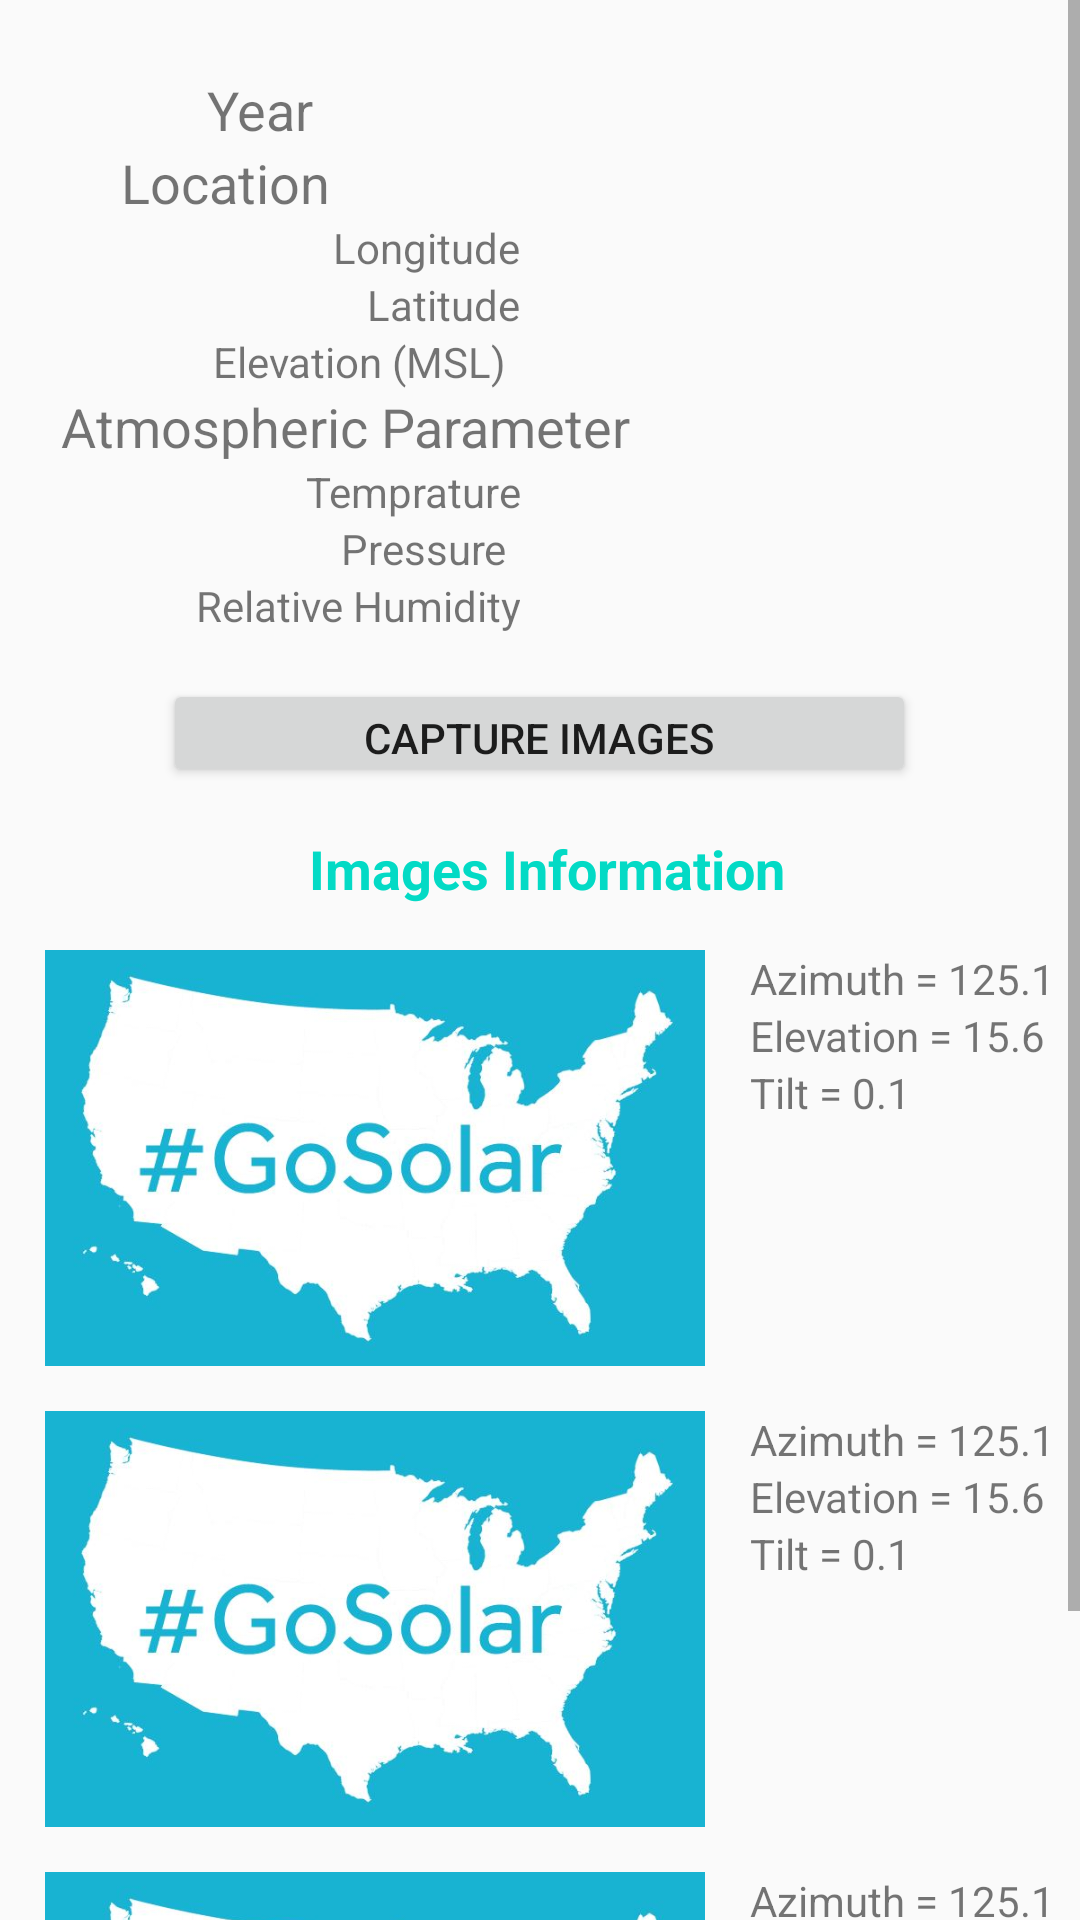

Android layout source for this screen:
<!-- AndroidManifest.xml: application theme AppTheme -->
<!-- res/layout/layout_detail_project.xml -->
<?xml version="1.0" encoding="utf-8"?>

<ScrollView xmlns:android="http://schemas.android.com/apk/res/android"
    xmlns:app="http://schemas.android.com/apk/res-auto"
    android:orientation="vertical"
    android:layout_width="match_parent"
    android:layout_height="match_parent">

<LinearLayout
    android:layout_width="match_parent"
    android:layout_height="match_parent"
    android:orientation="vertical"
    android:weightSum="1">

    <TextView
        android:id="@+id/dp_name"
        android:layout_width="match_parent"
        android:layout_height="wrap_content"
        android:layout_weight="0.05"
        android:textAlignment="center"
        android:textAppearance="@style/TextAppearance.AppCompat.Body2"
        android:textColor="?android:attr/colorMultiSelectHighlight"
        android:textSize="18sp"
        android:textStyle="bold" />

    <LinearLayout
        android:layout_width="match_parent"
        android:layout_height="wrap_content"
        android:orientation="horizontal">
        <TextView
            android:id="@+id/textView13"
            android:layout_width="150dp"
            android:layout_height="wrap_content"
            android:layout_weight="0.06"
            android:gravity="center"
            android:text="Year"
            android:textAlignment="center"
            android:textSize="18sp" />
        <TextView
            android:id="@+id/dp_year"
            android:layout_width="wrap_content"
            android:layout_height="wrap_content"
            android:layout_weight="0.06"
            android:ems="10"
            android:textAlignment="center" />
    </LinearLayout>

    <TextView
        android:id="@+id/textView4"
        android:layout_width="150dp"
        android:layout_height="wrap_content"
        android:layout_weight="0.04"
        android:gravity="center"
        android:text="Location"
        android:textAlignment="center"
        android:textSize="18sp" />
    <LinearLayout
        android:layout_width="match_parent"
        android:layout_height="wrap_content"
        android:orientation="horizontal">
        <TextView
            android:id="@+id/textView6"
            android:layout_width="150dp"
            android:layout_height="wrap_content"
            android:layout_weight="0.06"
            android:text="Longitude"
            android:textAlignment="textEnd" />
        <TextView
            android:id="@+id/dp_longitude"
            android:layout_width="wrap_content"
            android:layout_height="wrap_content"
            android:layout_weight="0.06"
            android:ems="10"
            android:textAlignment="center" />
    </LinearLayout>
    <LinearLayout
        android:layout_width="match_parent"
        android:layout_height="wrap_content"
        android:orientation="horizontal">
        <TextView
            android:id="@+id/textView7"
            android:layout_width="150dp"
            android:layout_height="wrap_content"
            android:layout_weight="0.06"
            android:text="Latitude"
            android:textAlignment="textEnd" />
        <TextView
            android:id="@+id/dp_latitude"
            android:layout_width="wrap_content"
            android:layout_height="wrap_content"
            android:layout_weight="0.06"
            android:ems="10"
            android:textAlignment="center" />
    </LinearLayout>
    <LinearLayout
        android:layout_width="match_parent"
        android:layout_height="wrap_content"
        android:orientation="horizontal">
        <TextView
            android:id="@+id/textView8"
            android:layout_width="150dp"
            android:layout_height="wrap_content"
            android:layout_weight="0.04"
            android:text="Elevation (MSL)"
            android:textAlignment="textEnd" />
        <TextView
            android:id="@+id/dp_elevation"
            android:layout_width="wrap_content"
            android:layout_height="wrap_content"
            android:layout_weight="0.06"
            android:ems="10"
            android:textAlignment="center" />
    </LinearLayout>

    <TextView
        android:id="@+id/textView9"
        android:layout_width="230dp"
        android:layout_height="wrap_content"
        android:layout_weight="0.06"
        android:gravity="center"
        android:text="Atmospheric Parameter"
        android:textAlignment="center"
        android:textSize="18sp" />
    <LinearLayout
        android:layout_width="match_parent"
        android:layout_height="wrap_content"
        android:orientation="horizontal">
        <TextView
            android:id="@+id/textView10"
            android:layout_width="150dp"
            android:layout_height="wrap_content"
            android:layout_weight="0.06"
            android:text="Temprature"
            android:textAlignment="textEnd" />
        <TextView
            android:id="@+id/dp_temperature"
            android:layout_width="wrap_content"
            android:layout_height="wrap_content"
            android:layout_weight="0.06"
            android:ems="10"
            android:textAlignment="center" />
    </LinearLayout>
    <LinearLayout
        android:layout_width="match_parent"
        android:layout_height="wrap_content"
        android:orientation="horizontal">
        <TextView
            android:id="@+id/textView11"
            android:layout_width="150dp"
            android:layout_height="wrap_content"
            android:layout_weight="0.04"
            android:text="Pressure"
            android:textAlignment="textEnd" />
        <TextView
            android:id="@+id/dp_pressure"
            android:layout_width="wrap_content"
            android:layout_height="wrap_content"
            android:layout_weight="0.06"
            android:ems="10"
            android:textAlignment="center" />
    </LinearLayout>
    <LinearLayout
        android:layout_width="match_parent"
        android:layout_height="wrap_content"
        android:orientation="horizontal">
        <TextView
            android:id="@+id/textView12"
            android:layout_width="150dp"
            android:layout_height="wrap_content"
            android:layout_weight="0.06"
            android:text="Relative Humidity"
            android:textAlignment="textEnd" />
        <TextView
            android:id="@+id/dp_relativeHumidity"
            android:layout_width="wrap_content"
            android:layout_height="wrap_content"
            android:layout_weight="0.06"
            android:ems="10"
            android:textAlignment="center" />
    </LinearLayout>

    <LinearLayout
        android:id="@+id/LinearLayout0"
        android:layout_width="match_parent"
        android:layout_height="wrap_content"
        android:paddingTop="15dp"
        android:gravity="center"
        android:orientation="vertical" >
        <Button
            android:id="@+id/button_captureImage"
            android:layout_width="251dp"
            android:layout_height="36dp"
            android:text="Capture Images"
            android:textAlignment="center" />
    </LinearLayout>

    <TextView
        android:layout_width="match_parent"
        android:layout_height="wrap_content"
        android:paddingTop="15dp"
        android:text=" Images Information"
        android:textAlignment="center"
        android:textColor="@color/colorAccent"
        android:textSize="18sp"
        android:textStyle="bold" />

    <LinearLayout
        android:layout_width="wrap_content"
        android:layout_height="wrap_content"
        android:paddingTop="15dp"
        android:orientation="horizontal" >
        <ImageView
            android:layout_width="0dp"
            android:layout_height="wrap_content"
            android:paddingLeft="15dp"
            android:layout_weight="1"
            android:layout_gravity="center_horizontal"
            android:adjustViewBounds="true"
            android:src="@drawable/gosolarblue"/>
        <LinearLayout
            android:layout_width="125dp"
            android:layout_height="wrap_content"
            android:paddingLeft="15dp"
            android:layout_gravity="center_horizontal"
            android:adjustViewBounds="true"
            android:orientation="vertical">
            <TextView
                android:layout_width="wrap_content"
                android:layout_height="wrap_content"
                android:text="Azimuth = 125.1"/>
            <TextView
                android:layout_width="wrap_content"
                android:layout_height="wrap_content"
                android:text="Elevation = 15.6"/>
            <TextView
                android:layout_width="wrap_content"
                android:layout_height="wrap_content"
                android:text="Tilt = 0.1"/>
        </LinearLayout>
    </LinearLayout>
    <LinearLayout
        android:layout_width="wrap_content"
        android:layout_height="wrap_content"
        android:paddingTop="15dp"
        android:orientation="horizontal" >
        <ImageView
            android:layout_width="0dp"
            android:layout_height="wrap_content"
            android:paddingLeft="15dp"
            android:layout_weight="1"
            android:layout_gravity="center_horizontal"
            android:adjustViewBounds="true"
            android:src="@drawable/gosolarblue"/>
        <LinearLayout
            android:layout_width="125dp"
            android:layout_height="wrap_content"
            android:paddingLeft="15dp"
            android:layout_gravity="center_horizontal"
            android:adjustViewBounds="true"
            android:orientation="vertical">
            <TextView
                android:layout_width="wrap_content"
                android:layout_height="wrap_content"
                android:text="Azimuth = 125.1"/>
            <TextView
                android:layout_width="wrap_content"
                android:layout_height="wrap_content"
                android:text="Elevation = 15.6"/>
            <TextView
                android:layout_width="wrap_content"
                android:layout_height="wrap_content"
                android:text="Tilt = 0.1"/>
        </LinearLayout>
    </LinearLayout>
    <LinearLayout
        android:layout_width="wrap_content"
        android:layout_height="wrap_content"
        android:paddingTop="15dp"
        android:orientation="horizontal" >
        <ImageView
            android:layout_width="0dp"
            android:layout_height="wrap_content"
            android:paddingLeft="15dp"
            android:layout_weight="1"
            android:layout_gravity="center_horizontal"
            android:adjustViewBounds="true"
            android:src="@drawable/gosolarblue"/>
        <LinearLayout
            android:layout_width="125dp"
            android:layout_height="wrap_content"
            android:paddingLeft="15dp"
            android:layout_gravity="center_horizontal"
            android:adjustViewBounds="true"
            android:orientation="vertical">
            <TextView
                android:layout_width="wrap_content"
                android:layout_height="wrap_content"
                android:text="Azimuth = 125.1"/>
            <TextView
                android:layout_width="wrap_content"
                android:layout_height="wrap_content"
                android:text="Elevation = 15.6"/>
            <TextView
                android:layout_width="wrap_content"
                android:layout_height="wrap_content"
                android:text="Tilt = 0.1"/>
        </LinearLayout>
    </LinearLayout>



</LinearLayout>

</ScrollView>
<!-- resources referenced by this layout -->
<resources>
  <!-- drawable gosolarblue: jpg bitmap (drawable, 33443 bytes) -->
  <style name="AppTheme" parent="Theme.AppCompat.Light.NoActionBar">
          
          <item name="colorPrimary">@color/colorPrimary</item>
          <item name="colorPrimaryDark">@color/colorPrimaryDark</item>
          <item name="colorAccent">@color/colorAccent</item>
      </style>
  <!-- not gathered from this repository: default colours our renderer supplied (Android Studio template values) -->
  <color name="colorPrimary">#FF6200EE</color>
  <color name="colorPrimaryDark">#FF3700B3</color>
  <color name="colorAccent">#FF03DAC5</color>
</resources>
